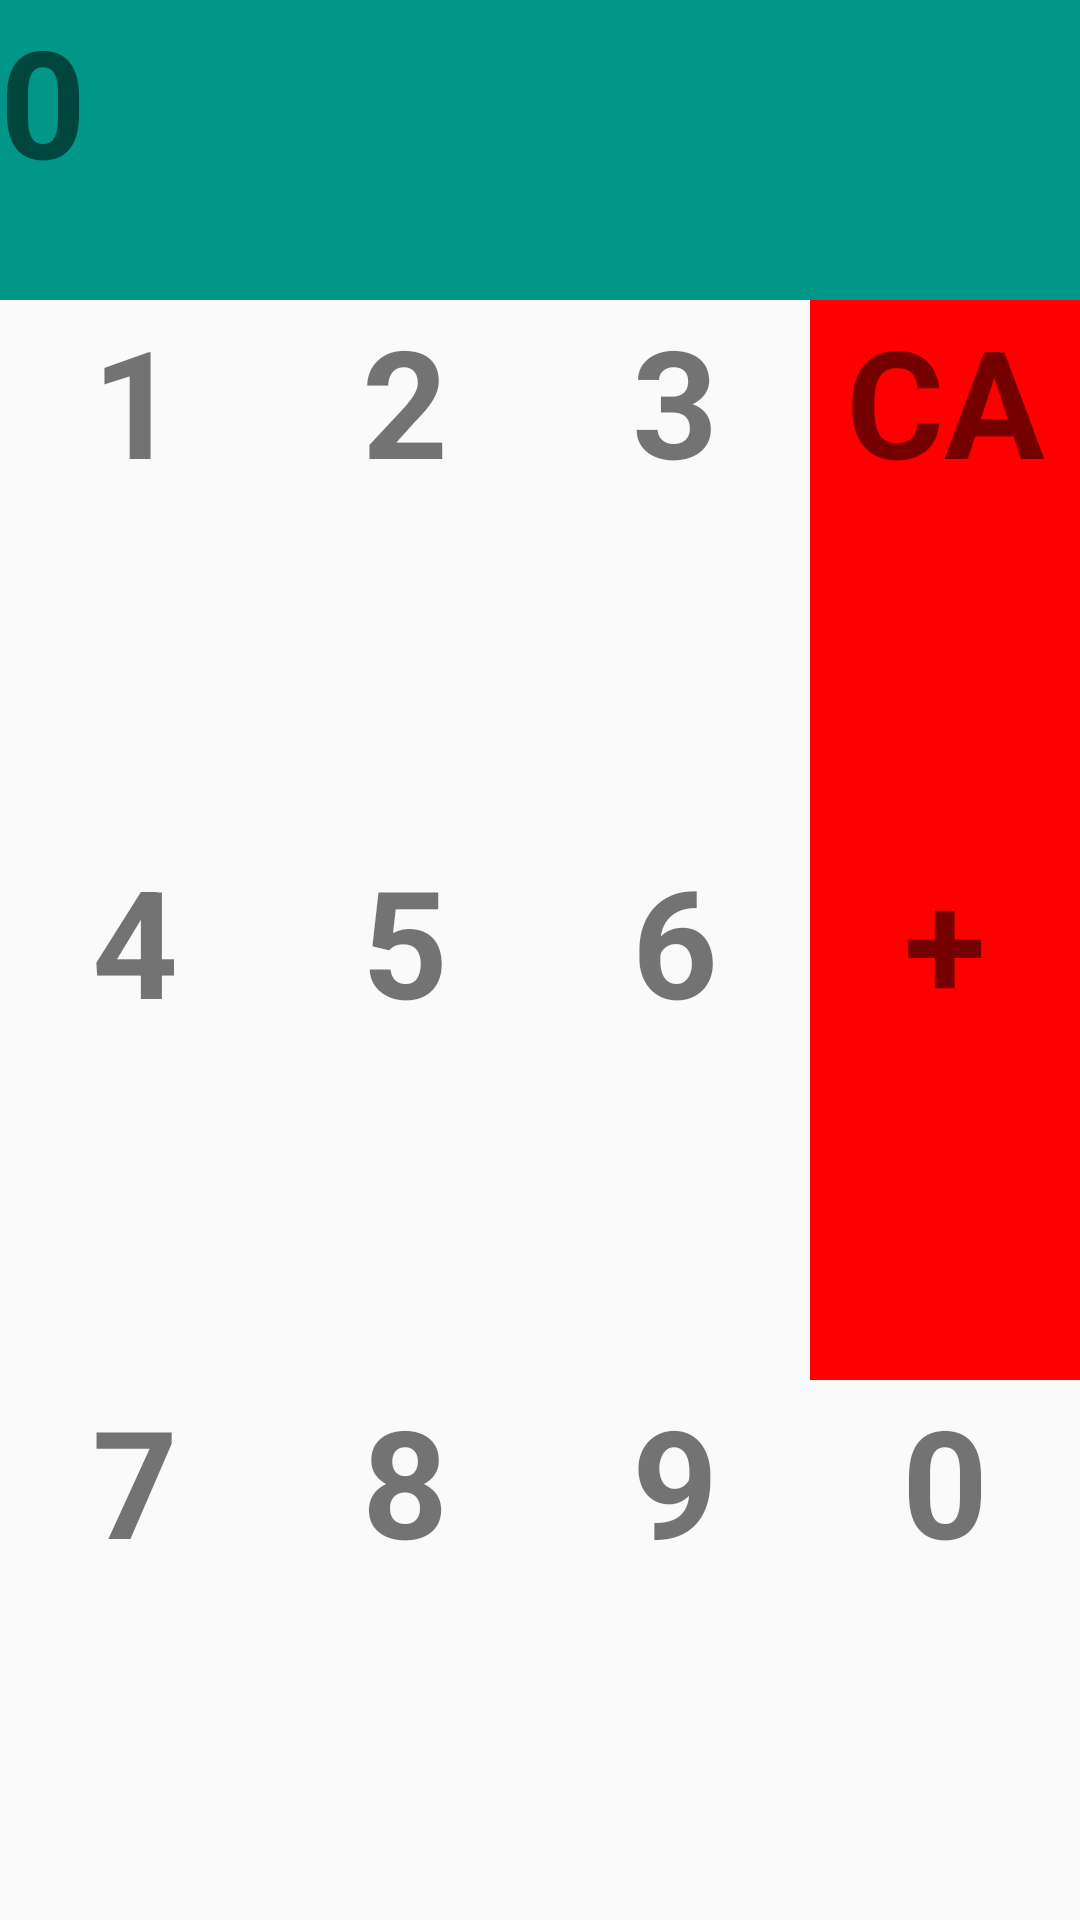

Here is an Android app screen rendered from its layout file. Give the layout XML and the strings, colors and styles it references.
<!-- AndroidManifest.xml: application theme MyTheme -->
<!-- res/layout/activity_assignment_06.xml -->
<?xml version="1.0" encoding="utf-8"?>
<LinearLayout xmlns:android="http://schemas.android.com/apk/res/android"
    xmlns:app="http://schemas.android.com/apk/res-auto"
    xmlns:tools="http://schemas.android.com/tools"
    android:layout_width="match_parent"
    android:layout_height="match_parent"
    tools:context=".assignment_06"
    android:orientation="vertical">

<LinearLayout
    android:layout_width="match_parent"
    android:layout_height="100dp">


    <TextView
        android:text="0"
        android:textStyle="bold"
        android:textSize="50dp"
        android:id="@+id/result"
        android:layout_width="match_parent"
        android:layout_height="100dp"
        android:background="#009688"/>




</LinearLayout>


    <LinearLayout
        android:layout_width="match_parent"
        android:layout_height="match_parent"
        android:orientation="vertical"
        android:weightSum="3">


        <LinearLayout
            android:layout_width="match_parent"
            android:layout_height="match_parent"
            android:layout_weight="1"
            android:weightSum="4"
            android:orientation="horizontal">

            <TextView
                android:id="@+id/number1"
                android:layout_width="match_parent"
                android:layout_height="match_parent"
                android:layout_weight="1"
                android:text="1"
                android:textStyle="bold"
                android:textSize="50dp"
                android:textAlignment="center"/>


            <TextView
                android:id="@+id/number2"
                android:layout_width="match_parent"
                android:layout_height="match_parent"
                android:layout_weight="1"
                android:text="2"
                android:textStyle="bold"
                android:textSize="50dp"
                android:textAlignment="center"/>


            <TextView
                android:id="@+id/number3"
                android:layout_width="match_parent"
                android:layout_height="match_parent"
                android:layout_weight="1"
                android:text="3"
                android:textStyle="bold"
                android:textSize="50dp"
                android:textAlignment="center"/>


            <TextView
                android:id="@+id/CA"
                android:layout_width="match_parent"
                android:layout_height="match_parent"
                android:layout_weight="1"
                android:text="CA"
                android:textSize="50dp"
                android:textStyle="bold"
                android:textAlignment="center"
                android:background="#FF0000"/>







        </LinearLayout>



        <LinearLayout
            android:layout_width="match_parent"
            android:layout_height="match_parent"
            android:layout_weight="1"
            android:orientation="horizontal"
            android:weightSum="4">


            <TextView
                android:id="@+id/number4"
                android:layout_width="match_parent"
                android:layout_height="match_parent"
                android:layout_weight="1"
                android:text="4"
                android:textStyle="bold"
                android:textSize="50dp"
                android:textAlignment="center"/>


            <TextView
                android:id="@+id/number5"
                android:layout_width="match_parent"
                android:layout_height="match_parent"
                android:layout_weight="1"
                android:text="5"
                android:textStyle="bold"
                android:textSize="50dp"
                android:textAlignment="center"/>



            <TextView
                android:id="@+id/number6"
                android:layout_width="match_parent"
                android:layout_height="match_parent"
                android:layout_weight="1"
                android:text="6"
                android:textSize="50dp"
                android:textStyle="bold"
                android:textAlignment="center"/>



            <TextView
                android:id="@+id/plus"
                android:layout_width="match_parent"
                android:layout_height="match_parent"
                android:layout_weight="1"
                android:text="+"
                android:textStyle="bold"
                android:textSize="50dp"
                android:textAlignment="center"
                android:background="#FF0000"/>




        </LinearLayout>




        <LinearLayout
            android:layout_width="match_parent"
            android:layout_height="match_parent"
            android:layout_weight="1"
            android:orientation="horizontal"
            android:weightSum="4">



            <TextView
                android:id="@+id/number7"
                android:layout_width="match_parent"
                android:layout_height="match_parent"
                android:layout_weight="1"
                android:text="7"
                android:textSize="50dp"
                android:textStyle="bold"
                android:textAlignment="center"/>



            <TextView
                android:id="@+id/number8"
                android:layout_width="match_parent"
                android:layout_height="match_parent"
                android:layout_weight="1"
                android:text="8"
                android:textStyle="bold"
                android:textSize="50dp"
                android:textAlignment="center"/>



            <TextView
                android:id="@+id/number9"
                android:layout_width="match_parent"
                android:layout_height="match_parent"
                android:layout_weight="1"
                android:text="9"
                android:textStyle="bold"
                android:textSize="50dp"
                android:textAlignment="center"/>



            <TextView
                android:id="@+id/number0"
                android:layout_width="match_parent"
                android:layout_height="match_parent"
                android:layout_weight="1"
                android:text="0"
                android:textSize="50dp"
                android:textStyle="bold"
                android:textAlignment="center" />





        </LinearLayout>








    </LinearLayout>




</LinearLayout>
<!-- resources referenced by this layout -->
<resources>
  <style name="MyTheme" parent="Theme.AppCompat.Light.DarkActionBar">
          
          <item name="colorPrimary">#ffffff</item>
          <item name="colorPrimaryDark">@color/textview_color</item>
          <item name="colorAccent">@color/colorAccent</item>
  
  
  
          <item name="windowNoTitle">true</item>
      </style>
  <color name="textview_color">#03A9F4</color>
  <color name="colorAccent">#03DAC5</color>
</resources>
